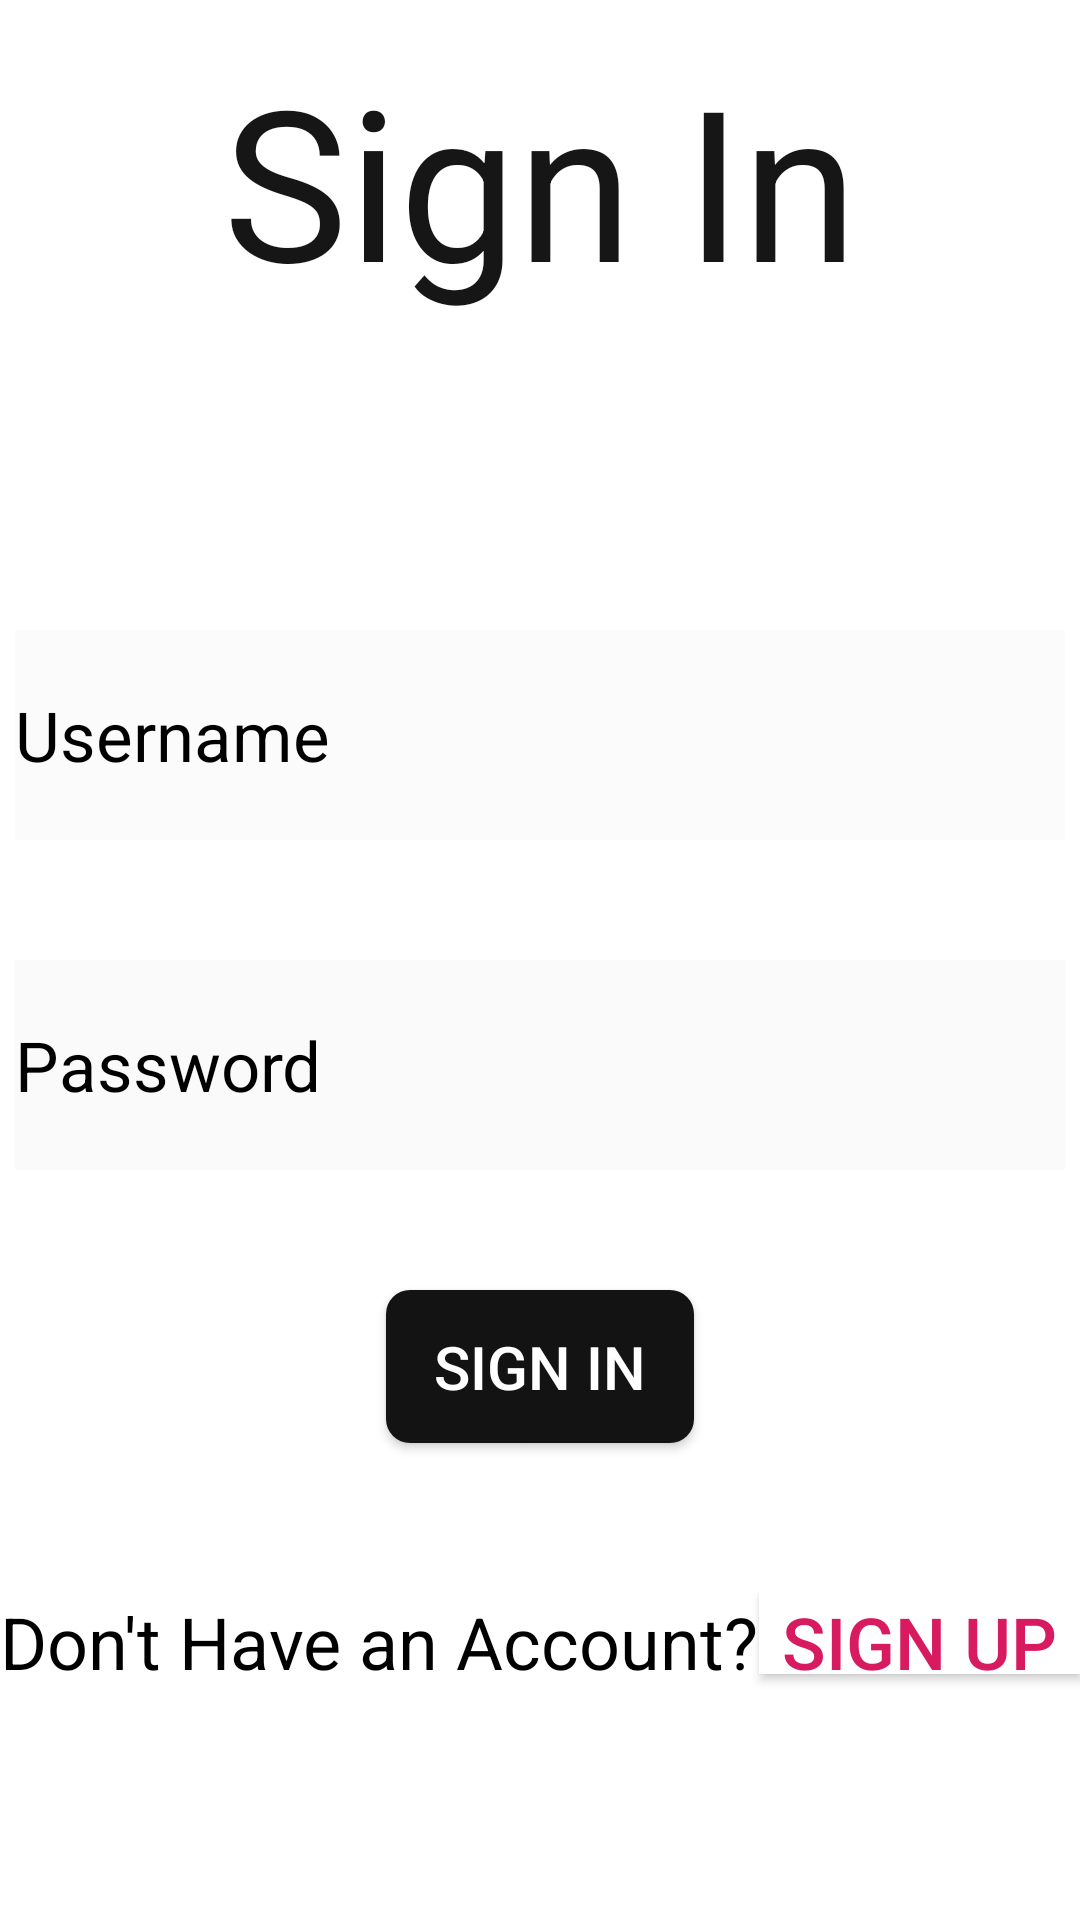

Produce the Android XML layout that renders to this screen, including the resource entries it uses.
<!-- AndroidManifest.xml: application theme Theme.Lastone -->
<!-- res/layout/activity_login_pro.xml -->
<?xml version="1.0" encoding="utf-8"?>
<LinearLayout xmlns:android="http://schemas.android.com/apk/res/android"
    android:layout_width="match_parent"
    android:layout_height="match_parent"
    xmlns:tools="http://schemas.android.com/tools"
    tools:context=".login_pro"
    android:orientation="vertical"
    android:background="@color/white">

    <TextView
        android:layout_width="match_parent"
        android:layout_height="120dp"
        android:text="@string/sign_in"
        android:textSize="70sp"
        android:textColor="#171616"
        android:gravity="center">

    </TextView>

    <LinearLayout
        android:layout_width="match_parent"
        android:layout_height="match_parent"
        android:layout_marginTop="50dp"
        android:orientation="vertical">




        <EditText
            android:id="@+id/fnameUserProfile"
            android:layout_marginTop="40dp"
            android:layout_width="match_parent"
            android:layout_height="70dp"
            android:hint="@string/username"
            android:textColor="@color/black"
            android:background="#FBFBFB"
            android:textColorHint="@color/black"
            android:textSize="23sp"
            android:inputType="text"
            android:layout_marginLeft="5dp"
            android:layout_marginRight="5dp"
            />
        <EditText
            android:layout_marginTop="40dp"
            android:layout_width="match_parent"
            android:layout_height="70dp"
            android:hint="@string/password"
            android:textColor="@color/black"
            android:textColorHint="@color/black"
            android:textSize="23sp"
            android:inputType="textPassword"
            android:background="#E6FBFAFA"

            android:layout_marginLeft="5dp"
            android:layout_marginRight="5dp"
            />

        <Button
            android:id="@+id/rectangularButton"
            android:layout_width="wrap_content"
            android:layout_height="wrap_content"
            android:text="@string/sign_in"
            android:textSize="20sp"
            android:layout_gravity="center"
            android:background="@drawable/rectangular_button_background"
            android:textColor="@android:color/white"
            android:paddingStart="16dp"
            android:paddingEnd="16dp"
            android:paddingTop="12dp"
            android:layout_marginTop="40dp"
            android:onClick="onClickLogin"
            android:paddingBottom="12dp"/>

        <LinearLayout
            android:layout_width="match_parent"
            android:layout_height="50sp"
            android:layout_marginTop="50dp"
            android:orientation="horizontal">

            <TextView
                android:layout_width="wrap_content"
                android:layout_height="match_parent"
                android:text="@string/noAccount"
                android:textColor="@color/black"
                android:fontFamily="sans-serif"
                android:textSize="24sp"/>

            <Button
                android:layout_width="match_parent"
                android:layout_height="27dp"
                android:layout_gravity="clip_horizontal"
                android:elevation="0dp"
                android:background="@color/white"
                android:onClick="onClickSignUp"
                android:text="@string/sign_up"
                android:textColor="#D81B60"
                android:textSize="24sp" />
        </LinearLayout>


    </LinearLayout>
</LinearLayout>
<!-- resources referenced by this layout -->
<resources>
  <!-- drawable rectangular_button_background (drawable) -->
  <?xml version="1.0" encoding="utf-8"?>
  <shape xmlns:android="http://schemas.android.com/apk/res/android">
      <solid android:color="#131313"/> 
      <corners android:radius="8dp"/> 
  </shape>
  <string name="noAccount">Don\'t Have an Account?</string>
  <string name="password">Password</string>
  <string name="sign_in">Sign In</string>
  <string name="sign_up">Sign Up</string>
  <string name="username">Username</string>
  <style name="Theme.Lastone" parent="Base.Theme.Lastone" />
  <style name="Base.Theme.Lastone" parent="Theme.AppCompat.Light.NoActionBar">
          
          
      </style>
  <!-- not gathered from this repository: default colours our renderer supplied (Android Studio template values) -->
  <color name="black">#FF000000</color>
  <color name="white">#FFFFFFFF</color>
</resources>
